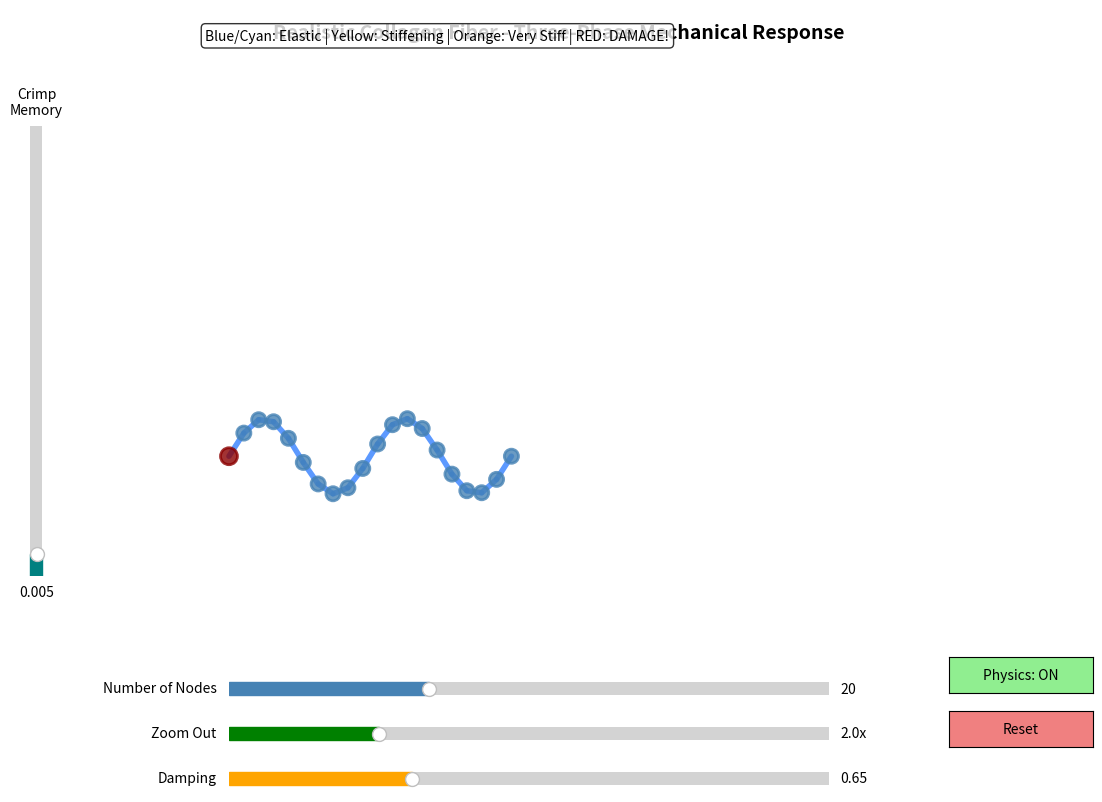

Recreate this plot in Python.
import numpy as np
import matplotlib.pyplot as plt
from matplotlib.patches import Circle
from matplotlib.widgets import Slider

class CollagenFiberModel:
    def __init__(self):
        self.nodes = []
        self.connections = []
        self.base_stiffness = 0.1  # Very low initial stiffness (toe region)
        self.max_stiffness = 2.0   # High stiffness when fully straightened
        self.iterations = 10
        self.dragging_node = None
        self.node_radius = 15
        self.num_nodes = 20
        self.zoom_level = 2.0
        self.base_xlim = 800
        self.base_ylim = 650
        self.physics_enabled = True
        self.damping = 0.65
        self.shape_memory_strength = 0.005
        self.damage_threshold = 0.95  # Straightness above this causes permanent damage
        self.max_damage = 0.0  # Track maximum damage experienced
        
        # Set up the plot with space for sliders
        self.fig, self.ax = plt.subplots(figsize=(12, 9))
        self.fig.patch.set_facecolor('white')
        plt.subplots_adjust(bottom=0.2, left=0.15)
        
        # Initialize a single fiber
        self.initialize_fiber()
        
        self.setup_plot()
        self.setup_sliders()
        
        # Connect mouse events
        self.fig.canvas.mpl_connect('button_press_event', self.on_press)
        self.fig.canvas.mpl_connect('button_release_event', self.on_release)
        self.fig.canvas.mpl_connect('motion_notify_event', self.on_motion)
        
    def initialize_fiber(self):
        """Create a single collagen fiber as a chain of nodes"""
        self.nodes = []
        self.connections = []
        
        fiber_length = 600
        
        # Create nodes along a sine wave (natural crimped state)
        amplitude = 80  # Height of the crimp wave
        frequency = 2   # Number of crimp cycles
        for i in range(self.num_nodes):
            x = 100 + (i / (self.num_nodes - 1)) * fiber_length
            y = 350 + amplitude * np.sin(frequency * 2 * np.pi * i / (self.num_nodes - 1))
            self.nodes.append({
                'id': i,
                'x': x,
                'y': y,
                'vx': 0,
                'vy': 0,
                'fixed': i == 0  # Fix the leftmost node
            })
        
        # Create connections with rest length in crimped state
        for i in range(self.num_nodes - 1):
            rest_length = self.distance(i, i + 1)
            
            # The crimped fiber can be stretched beyond its rest length
            # Maximum length is when it's pulled completely straight
            max_stretch_ratio = 1.5  # Collagen can stretch ~50% before damage
            straight_length = rest_length * max_stretch_ratio
            
            self.connections.append({
                'node1': i,
                'node2': i + 1,
                'rest_length': rest_length,  # Crimped rest length
                'straight_length': straight_length,  # Maximum stretched length
                'stiffness': self.base_stiffness
            })
        
        # Store original positions for shape memory
        self.original_positions = [(node['x'], node['y']) for node in self.nodes]
    
    def distance(self, node1_idx, node2_idx):
        """Calculate distance between two nodes"""
        n1 = self.nodes[node1_idx]
        n2 = self.nodes[node2_idx]
        return np.sqrt((n2['x'] - n1['x'])**2 + (n2['y'] - n1['y'])**2)
    
    def calculate_straightness(self, conn):
        """Calculate how straight a connection is (0 = crimped, 1 = fully straight)"""
        current_length = self.distance(conn['node1'], conn['node2'])
        rest_length = conn['rest_length']
        straight_length = conn['straight_length']
        
        # Straightness measures how much the segment has been stretched
        # 0 = at rest length (crimped)
        # 1 = at maximum stretch (straight_length)
        
        if current_length <= rest_length:
            return 0.0  # Compressed or at rest
        
        straightness = (current_length - rest_length) / (straight_length - rest_length)
        return np.clip(straightness, 0.0, 1.0)
    
    def get_max_straightness(self):
        """Calculate the maximum straightness across all connections"""
        max_straightness = 0.0
        max_conn_info = None
        
        for conn in self.connections:
            straightness = self.calculate_straightness(conn)
            if straightness > max_straightness:
                max_straightness = straightness
                max_conn_info = {
                    'straightness': straightness,
                    'current': self.distance(conn['node1'], conn['node2']),
                    'rest': conn['rest_length'],
                    'max': conn['straight_length'],
                    'node1': conn['node1'],
                    'node2': conn['node2']
                }
        
        return max_straightness, max_conn_info
    
    def get_adaptive_stiffness(self, conn):
        """Calculate stiffness based on how straight the fiber is"""
        straightness = self.calculate_straightness(conn)
        
        # Three-phase behavior:
        # Phase 1 (0.0 - 0.3): Toe region - very compliant (uncrimping)
        # Phase 2 (0.3 - 0.8): Linear region - increasing stiffness
        # Phase 3 (0.8 - 1.0): Stiff region - high resistance
        
        if straightness < 0.3:
            # Toe region: very low stiffness
            return self.base_stiffness
        elif straightness < 0.8:
            # Linear region: progressive stiffening
            progress = (straightness - 0.3) / 0.5
            return self.base_stiffness + (self.max_stiffness - self.base_stiffness) * progress * 0.5
        else:
            # Stiff region: high stiffness
            progress = (straightness - 0.8) / 0.2
            return self.base_stiffness + (self.max_stiffness - self.base_stiffness) * (0.5 + progress * 0.5)
    
    def simulate_physics(self):
        """Run physics simulation with realistic collagen behavior"""
        for _ in range(self.iterations):
            # Apply spring forces with adaptive stiffness
            for conn in self.connections:
                n1 = self.nodes[conn['node1']]
                n2 = self.nodes[conn['node2']]
                
                if n1['fixed'] and n2['fixed']:
                    continue
                
                # Calculate current distance and displacement
                dx = n2['x'] - n1['x']
                dy = n2['y'] - n1['y']
                distance = np.sqrt(dx**2 + dy**2)
                
                if distance == 0:
                    continue
                
                # Use adaptive stiffness based on straightness
                stiffness = self.get_adaptive_stiffness(conn)
                
                # Force based on displacement from rest length
                displacement = distance - conn['rest_length']
                
                # Cap the force to prevent explosions
                max_displacement = conn['straight_length'] - conn['rest_length']
                displacement = np.clip(displacement, -max_displacement, max_displacement)
                
                force = displacement * stiffness
                
                # Calculate force components
                fx = (dx / distance) * force
                fy = (dy / distance) * force
                
                # Apply forces to velocities
                if not n1['fixed']:
                    n1['vx'] += fx
                    n1['vy'] += fy
                
                if not n2['fixed']:
                    n2['vx'] -= fx
                    n2['vy'] -= fy
            
            # Apply shape memory forces (restore crimp pattern)
            # Only apply when NOT dragging, or far from dragged node
            if self.dragging_node is None:
                for i, node in enumerate(self.nodes):
                    if not node['fixed'] and i < len(self.original_positions):
                        dx_orig = self.original_positions[i][0] - node['x']
                        dy_orig = self.original_positions[i][1] - node['y']
                        
                        # Reduce shape memory strength based on damage
                        # If damage > threshold, fiber loses ability to return to original crimp
                        if self.max_damage > self.damage_threshold:
                            damage_factor = 1.0 - ((self.max_damage - self.damage_threshold) / (1.0 - self.damage_threshold))
                            damage_factor = max(0.0, damage_factor)  # 0 = fully damaged, 1 = undamaged
                        else:
                            damage_factor = 1.0
                        
                        node['vx'] += dx_orig * self.shape_memory_strength * damage_factor
                        node['vy'] += dy_orig * self.shape_memory_strength * damage_factor
            
            # Update positions and apply damping
            for node in self.nodes:
                if not node['fixed']:
                    node['vx'] *= self.damping
                    node['vy'] *= self.damping
                    
                    # Cap velocity to prevent nodes from flying off screen
                    max_velocity = 50
                    node['vx'] = np.clip(node['vx'], -max_velocity, max_velocity)
                    node['vy'] = np.clip(node['vy'], -max_velocity, max_velocity)
                    
                    node['x'] += node['vx']
                    node['y'] += node['vy']
    
    def setup_plot(self):
        """Set up the matplotlib plot"""
        xlim = self.base_xlim * self.zoom_level
        ylim = self.base_ylim * self.zoom_level
        
        self.ax.set_xlim(0, xlim)
        self.ax.set_ylim(0, ylim)
        self.ax.set_aspect('equal')
        self.ax.axis('off')
        
        self.ax.text(xlim/2, ylim - 30, 'Realistic Collagen Fiber - Three-Phase Mechanical Response', 
                    ha='center', va='top', fontsize=14, fontweight='bold')
    
    def setup_sliders(self):
        """Set up control sliders"""
        # Number of nodes slider
        slider_ax1 = plt.axes([0.25, 0.11, 0.5, 0.03])
        self.slider_nodes = Slider(
            ax=slider_ax1,
            label='Number of Nodes',
            valmin=5,
            valmax=50,
            valinit=self.num_nodes,
            valstep=1,
            color='steelblue'
        )
        self.slider_nodes.on_changed(self.update_num_nodes)
        
        # Zoom slider
        slider_ax2 = plt.axes([0.25, 0.06, 0.5, 0.03])
        self.slider_zoom = Slider(
            ax=slider_ax2,
            label='Zoom Out',
            valmin=1.0,
            valmax=5.0,
            valinit=self.zoom_level,
            valfmt='%.1fx',
            color='green'
        )
        self.slider_zoom.on_changed(self.update_zoom)
        
        # Damping slider
        slider_ax3 = plt.axes([0.25, 0.01, 0.5, 0.03])
        self.slider_damping = Slider(
            ax=slider_ax3,
            label='Damping',
            valmin=0.5,
            valmax=0.99,
            valinit=self.damping,
            valfmt='%.2f',
            color='orange'
        )
        self.slider_damping.on_changed(self.update_damping)
        
        # Shape memory slider (vertical)
        slider_ax4 = plt.axes([0.08, 0.25, 0.02, 0.5])
        self.slider_shape_memory = Slider(
            ax=slider_ax4,
            label='Crimp\nMemory',
            valmin=0.0,
            valmax=0.1,
            valinit=self.shape_memory_strength,
            valfmt='%.3f',
            color='teal',
            orientation='vertical'
        )
        self.slider_shape_memory.on_changed(self.update_shape_memory)
        
        # Physics toggle button
        from matplotlib.widgets import Button
        button_ax = plt.axes([0.85, 0.12, 0.12, 0.04])
        self.button_physics = Button(button_ax, 'Physics: ON', color='lightgreen')
        self.button_physics.on_clicked(self.toggle_physics)
        
        # Reset button
        button_ax_reset = plt.axes([0.85, 0.06, 0.12, 0.04])
        self.button_reset = Button(button_ax_reset, 'Reset', color='lightcoral')
        self.button_reset.on_clicked(self.reset)
    
    def update_num_nodes(self, val):
        """Update the number of nodes when slider changes"""
        self.num_nodes = int(val)
        self.dragging_node = None
        self.initialize_fiber()
        self.draw()
    
    def update_zoom(self, val):
        """Update the zoom level when slider changes"""
        self.zoom_level = val
        self.draw()
    
    def update_damping(self, val):
        """Update the damping factor when slider changes"""
        self.damping = val
    
    def update_shape_memory(self, val):
        """Update the shape memory strength when slider changes"""
        self.shape_memory_strength = val
    
    def toggle_physics(self, event):
        """Toggle physics simulation on/off"""
        self.physics_enabled = not self.physics_enabled
        if self.physics_enabled:
            self.button_physics.label.set_text('Physics: ON')
            self.button_physics.color = 'lightgreen'
        else:
            self.button_physics.label.set_text('Physics: OFF')
            self.button_physics.color = 'lightcoral'
        self.button_physics.ax.set_facecolor(self.button_physics.color)
        self.fig.canvas.draw()
    
    def reset(self, event):
        """Reset the fiber to its initial state"""
        self.dragging_node = None
        self.max_damage = 0.0  # Reset damage tracking
        self.initialize_fiber()
        self.draw()
        print("Fiber reset to original undamaged state")
    
    def draw(self):
        """Draw the fiber with color coding"""
        self.ax.clear()
        self.setup_plot()
        
        # Draw the fiber with color coding based on straightness
        for conn in self.connections:
            n1 = self.nodes[conn['node1']]
            n2 = self.nodes[conn['node2']]
            
            # Calculate straightness (0 = crimped, 1 = straight)
            straightness = self.calculate_straightness(conn)
            
            # Color coding based on straightness and damage threshold:
            # Blue/Cyan (0.0-0.3): Toe region - uncrimping, always elastic
            # Yellow (0.3-0.8): Linear region - stiffening, elastic
            # Orange (0.8-0.95): Stiff region - high resistance, still elastic
            # Bright Red (0.95-1.0): DAMAGE ZONE - permanent deformation
            
            if straightness < 0.3:
                # Toe region: blue to cyan (safe)
                intensity = straightness / 0.3
                color = (0.2, 0.5 + 0.5*intensity, 1.0)
            elif straightness < 0.8:
                # Linear region: cyan to yellow (safe)
                intensity = (straightness - 0.3) / 0.5
                r = 0.2 + 0.8 * intensity
                g = 1.0
                b = 1.0 - intensity
                color = (r, g, b)
            elif straightness < self.damage_threshold:
                # Stiff region: yellow to orange (still safe!)
                intensity = (straightness - 0.8) / (self.damage_threshold - 0.8)
                color = (1.0, 1.0 - 0.5*intensity, 0.0)  # Yellow to orange
            else:
                # DAMAGE ZONE: bright red warning
                intensity = min((straightness - self.damage_threshold) / (1.0 - self.damage_threshold), 1.0)
                color = (1.0, 0.0, 0.0)  # Pure red for damage
            
            self.ax.plot([n1['x'], n2['x']], [n1['y'], n2['y']], 
                        color=color, linewidth=4, alpha=0.8, solid_capstyle='round')
        
        # Draw nodes
        for node in self.nodes:
            if node['fixed']:
                color = 'darkred'
                size = self.node_radius * 1.2
            else:
                color = 'steelblue'
                size = self.node_radius
            
            circle = Circle((node['x'], node['y']), size, 
                          color=color, alpha=0.8, zorder=10, edgecolor='white', linewidth=2)
            self.ax.add_patch(circle)
        
        # Add legend
        ylim = self.base_ylim * self.zoom_level
        legend_text = 'Blue/Cyan: Elastic | Yellow: Stiffening | Orange: Very Stiff | RED: DAMAGE!'
        self.ax.text(50, ylim - 40, legend_text, 
                    fontsize=10, va='top', bbox=dict(boxstyle='round', facecolor='white', alpha=0.8))
        
        # Show damage status
        if self.max_damage > self.damage_threshold:
            damage_pct = int(((self.max_damage - self.damage_threshold) / (1.0 - self.damage_threshold)) * 100)
            damage_text = f'DAMAGED: {damage_pct}% (Permanent deformation)'
            self.ax.text(50, ylim - 70, damage_text, 
                        fontsize=10, va='top', color='red', fontweight='bold',
                        bbox=dict(boxstyle='round', facecolor='yellow', alpha=0.8))
        
        self.fig.canvas.draw()
    
    def find_node_at_position(self, x, y):
        """Find which node (if any) is at the given position"""
        for i, node in enumerate(self.nodes):
            dist = np.sqrt((node['x'] - x)**2 + (node['y'] - y)**2)
            if dist < self.node_radius * 1.5:
                return i
        return None
    
    def on_press(self, event):
        """Handle mouse press event"""
        if event.inaxes != self.ax:
            return
        
        node_idx = self.find_node_at_position(event.xdata, event.ydata)
        if node_idx is not None and node_idx != 0:
            self.dragging_node = node_idx
            self.nodes[node_idx]['fixed'] = True
            self.nodes[node_idx]['vx'] = 0
            self.nodes[node_idx]['vy'] = 0
    
    def on_release(self, event):
        """Handle mouse release event"""
        if self.dragging_node is not None:
            self.nodes[self.dragging_node]['fixed'] = False
            self.dragging_node = None
            
            # Run extra physics iterations to let the fiber settle
            if self.physics_enabled:
                for _ in range(100):
                    self.simulate_physics()
            
            # NOW check for damage after the fiber has settled
            max_straightness, max_conn_info = self.get_max_straightness()
            
            # Update max damage if we've exceeded previous maximum
            if max_straightness > self.max_damage:
                self.max_damage = max_straightness
            
            # Update the "memory" positions to current positions if damaged
            # This creates plastic deformation - fiber remembers its new damaged state
            if self.max_damage > self.damage_threshold:
                self.original_positions = [(node['x'], node['y']) for node in self.nodes]
                print(f"⚠️ FIBER DAMAGED! Max straightness reached: {self.max_damage:.3f} (threshold: {self.damage_threshold})")
                if max_conn_info:
                    print(f"   Damaged segment: nodes {max_conn_info['node1']}-{max_conn_info['node2']}")
                    print(f"   Current length: {max_conn_info['current']:.2f}, Rest: {max_conn_info['rest']:.2f}, Max: {max_conn_info['max']:.2f}")
                damage_pct = int(((self.max_damage - self.damage_threshold) / (1.0 - self.damage_threshold)) * 100)
                print(f"   New rest state set. Damage: {damage_pct}%")
            else:
                print(f"✓ No damage. Max straightness: {max_straightness:.3f} (threshold: {self.damage_threshold})")
            
            self.draw()
    
    def on_motion(self, event):
        """Handle mouse motion event"""
        if event.inaxes != self.ax or self.dragging_node is None:
            return
        
        self.nodes[self.dragging_node]['x'] = event.xdata
        self.nodes[self.dragging_node]['y'] = event.ydata
        
        if self.physics_enabled:
            # Run more iterations to let nodes settle during dragging
            for _ in range(30):  # Increased from 10 to allow better settling
                self.simulate_physics()
            
            # Check for damage after nodes have had time to propagate the stretch
            max_straightness, max_conn_info = self.get_max_straightness()
            
            # Update max damage if we've exceeded previous maximum
            if max_straightness > self.max_damage:
                self.max_damage = max_straightness
                
                # If we've crossed into damage territory, update memory positions
                if self.max_damage > self.damage_threshold:
                    self.original_positions = [(node['x'], node['y']) for node in self.nodes]
                    print(f"⚠️ FIBER DAMAGED during drag! Straightness: {self.max_damage:.3f}")
                    if max_conn_info:
                        print(f"   Damaged segment: nodes {max_conn_info['node1']}-{max_conn_info['node2']}")
        
        self.draw()
    
    def run(self):
        """Start the interactive visualization"""
        self.draw()
        plt.show()


# Run the model
if __name__ == "__main__":
    model = CollagenFiberModel()
    print("Instructions:")
    print("- Drag nodes to see realistic three-phase collagen mechanics")
    print("- BLUE/CYAN: Toe region (elastic, uncrimping)")
    print("- YELLOW: Linear region (elastic, stiffening)")
    print("- ORANGE: Stiff region (elastic, high resistance)")
    print("- BRIGHT RED: DAMAGE ZONE - causes permanent deformation!")
    print("- 'Crimp Memory' slider: Controls how strongly fiber returns to wavy shape")
    print("- Watch how the fiber gets stiffer as you straighten it!")
    print("- Release to see it recover its crimped pattern")
    print("- Only segments that turn BRIGHT RED cause permanent damage")
    print("- After damage, the fiber remembers its new straightened state")
    print("- Click 'Reset' to restore to original undamaged state")
    print("\nFIXED: Damage now only checked after release when fiber has settled!")
    model.run()